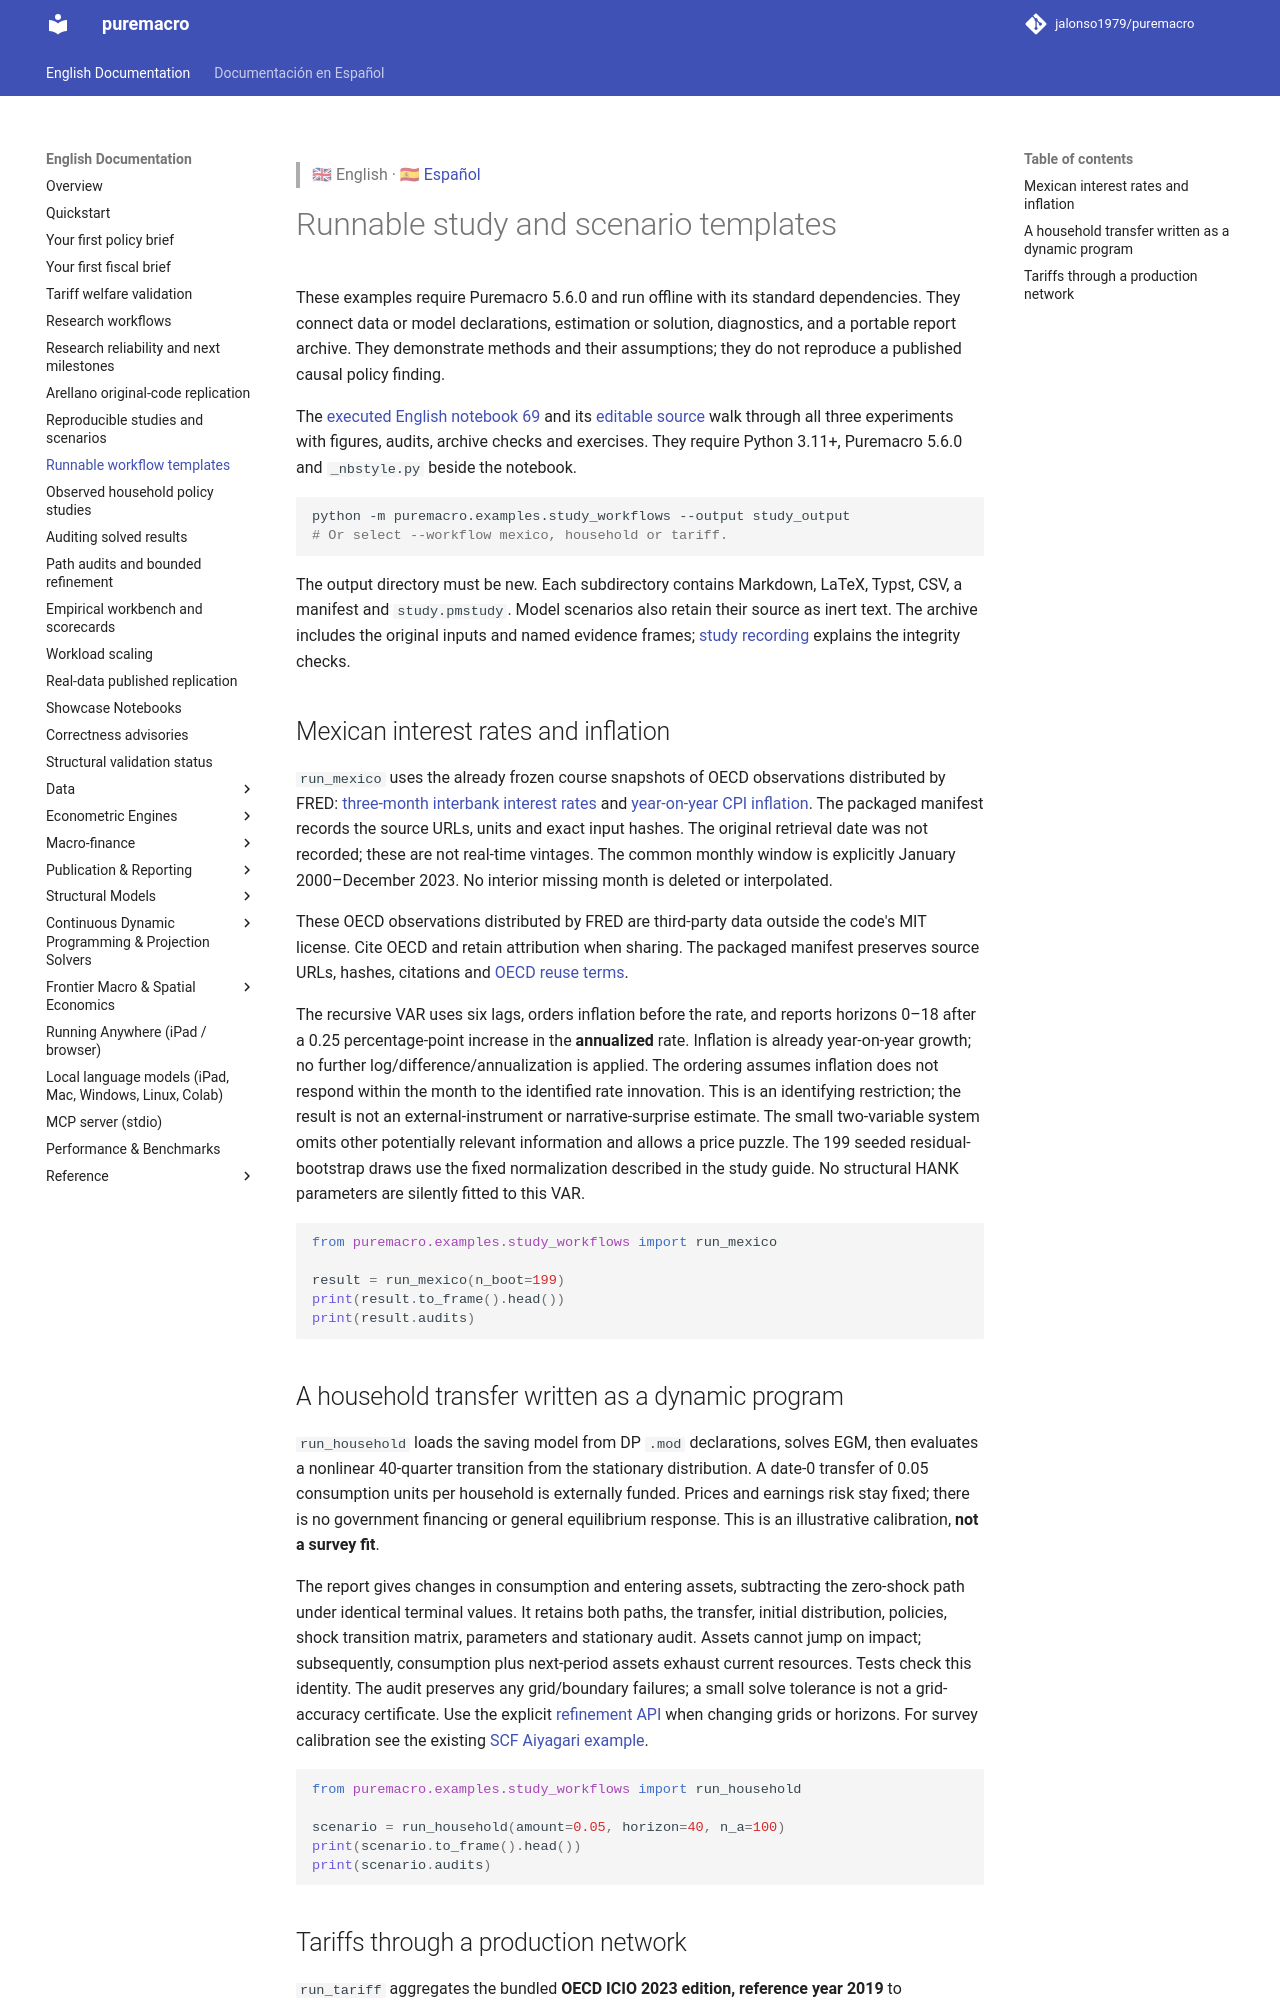

repository: Allisterh/puremacro · page: docs/study_workflows/index.html · generator: mkdocs

> 🇬🇧 English · 🇪🇸 [Español](es/study_workflows.md)

# Runnable study and scenario templates

These examples require Puremacro 5.6.0 and run offline with its standard dependencies.
They connect data or model declarations, estimation or solution, diagnostics,
and a portable report archive. They demonstrate methods and their assumptions;
they do not reproduce a published causal policy finding.

The [executed English notebook 69](https://github.com/jalonso1979/puremacro/blob/main/notebooks/69_reproducible_studies.ipynb)
and its [editable source](https://github.com/jalonso1979/puremacro/blob/main/notebooks/69_reproducible_studies.py) walk through all
three experiments with figures, audits, archive checks and exercises. They
require Python 3.11+, Puremacro 5.6.0 and `_nbstyle.py` beside the notebook.

```bash
python -m puremacro.examples.study_workflows --output study_output
# Or select --workflow mexico, household or tariff.
```

The output directory must be new. Each subdirectory contains Markdown, LaTeX,
Typst, CSV, a manifest and `study.pmstudy`. Model scenarios also retain their
source as inert text. The archive includes the original inputs and named
evidence frames; [study recording](studies.md) explains the integrity checks.

## Mexican interest rates and inflation

`run_mexico` uses the already frozen course snapshots of OECD observations
distributed by FRED: [three-month interbank interest rates](https://fred.stlouisfed.org/series/IR3TIB01MXM156N)
and [year-on-year CPI inflation](https://fred.stlouisfed.org/series/CPALTT01MXM659N).
The packaged manifest records the source URLs, units and exact input hashes.
The original retrieval date was not recorded; these are not real-time vintages.
The common monthly window is explicitly January 2000–December 2023. No interior
missing month is deleted or interpolated.

These OECD observations distributed by FRED are third-party data outside the
code's MIT license. Cite OECD and retain attribution when sharing. The packaged
manifest preserves source URLs, hashes, citations and
[OECD reuse terms](https://www.oecd.org/en/about/terms-conditions.html).

The recursive VAR uses six lags, orders inflation before the rate, and reports
horizons 0–18 after a 0.25 percentage-point increase in the **annualized** rate.
Inflation is already year-on-year growth; no further log/difference/annualization
is applied. The ordering assumes inflation does not respond within the month to
the identified rate innovation. This is an identifying restriction; the result
is not an external-instrument or narrative-surprise estimate. The small two-variable
system omits other potentially relevant information and allows a price puzzle.
The 199 seeded residual-bootstrap draws use the fixed normalization described
in the study guide. No structural HANK parameters are silently fitted to this VAR.

```python
from puremacro.examples.study_workflows import run_mexico

result = run_mexico(n_boot=199)
print(result.to_frame().head())
print(result.audits)
```

## A household transfer written as a dynamic program

`run_household` loads the saving model from DP `.mod` declarations, solves EGM,
then evaluates a nonlinear 40-quarter transition from the stationary distribution.
A date-0 transfer of 0.05 consumption units per household is externally funded.
Prices and earnings risk stay fixed; there is no government financing or general
equilibrium response. This is an illustrative calibration, **not a survey fit**.

The report gives changes in consumption and entering assets, subtracting the
zero-shock path under identical terminal values. It retains both paths, the
transfer, initial distribution, policies, shock transition matrix, parameters
and stationary audit. Assets cannot jump on impact; subsequently, consumption
plus next-period assets exhaust current resources. Tests check this identity.
The audit preserves any grid/boundary failures; a small solve tolerance is not a
grid-accuracy certificate. Use the explicit [refinement API](result_audits_extended.md)
when changing grids or horizons. For survey calibration see the existing
[SCF Aiyagari example](micro_data.md#worked-example-an-aiyagari-economy-against-the-scf).

```python
from puremacro.examples.study_workflows import run_household

scenario = run_household(amount=0.05, horizon=40, n_a=100)
print(scenario.to_frame().head())
print(scenario.audits)
```
